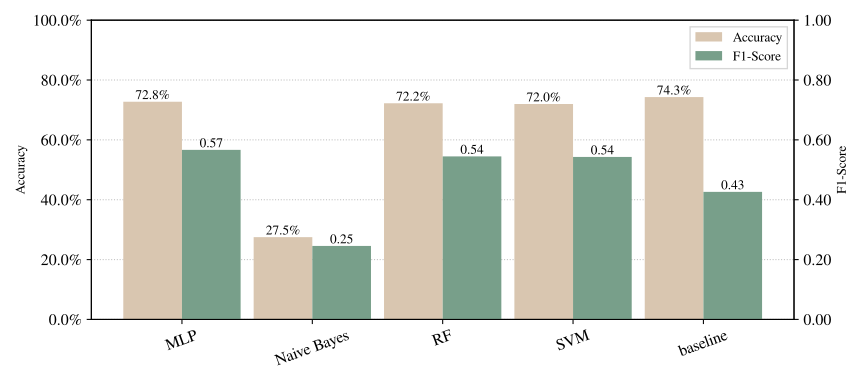

Data behind this chart, as committed beside it:
Model, Model Details, Mean Acc, Std Acc, Mean F1, Std F1, Conf Matrix
MLP, {'activation': 'tanh', 'batch_size': 128…, 0.7275, 0.0, 0.5667, 0.0, [array([[260,  29],?       [ 77,  23]])]
Naive Bayes, {'var_smoothing': 1e-06}, 0.2751, 0.0, 0.2455, 0.0, [array([[ 15, 274],?       [  8,  92]])]
RF, {'criterion': 'gini', 'max_depth': 32, '…, 0.7224, 0.0, 0.5447, 0.0, [array([[262,  27],?       [ 81,  19]])]
SVM, {'C': 64, 'cache_size': 32, 'coef0': 0, …, 0.7198, 0.0, 0.5429, 0.0, [array([[261,  28],?       [ 81,  19]])]
baseline, Majority, 0.7429, 0.0, 0.4263, 0.0, [array([[289,   0],?       [100,   0]])]
